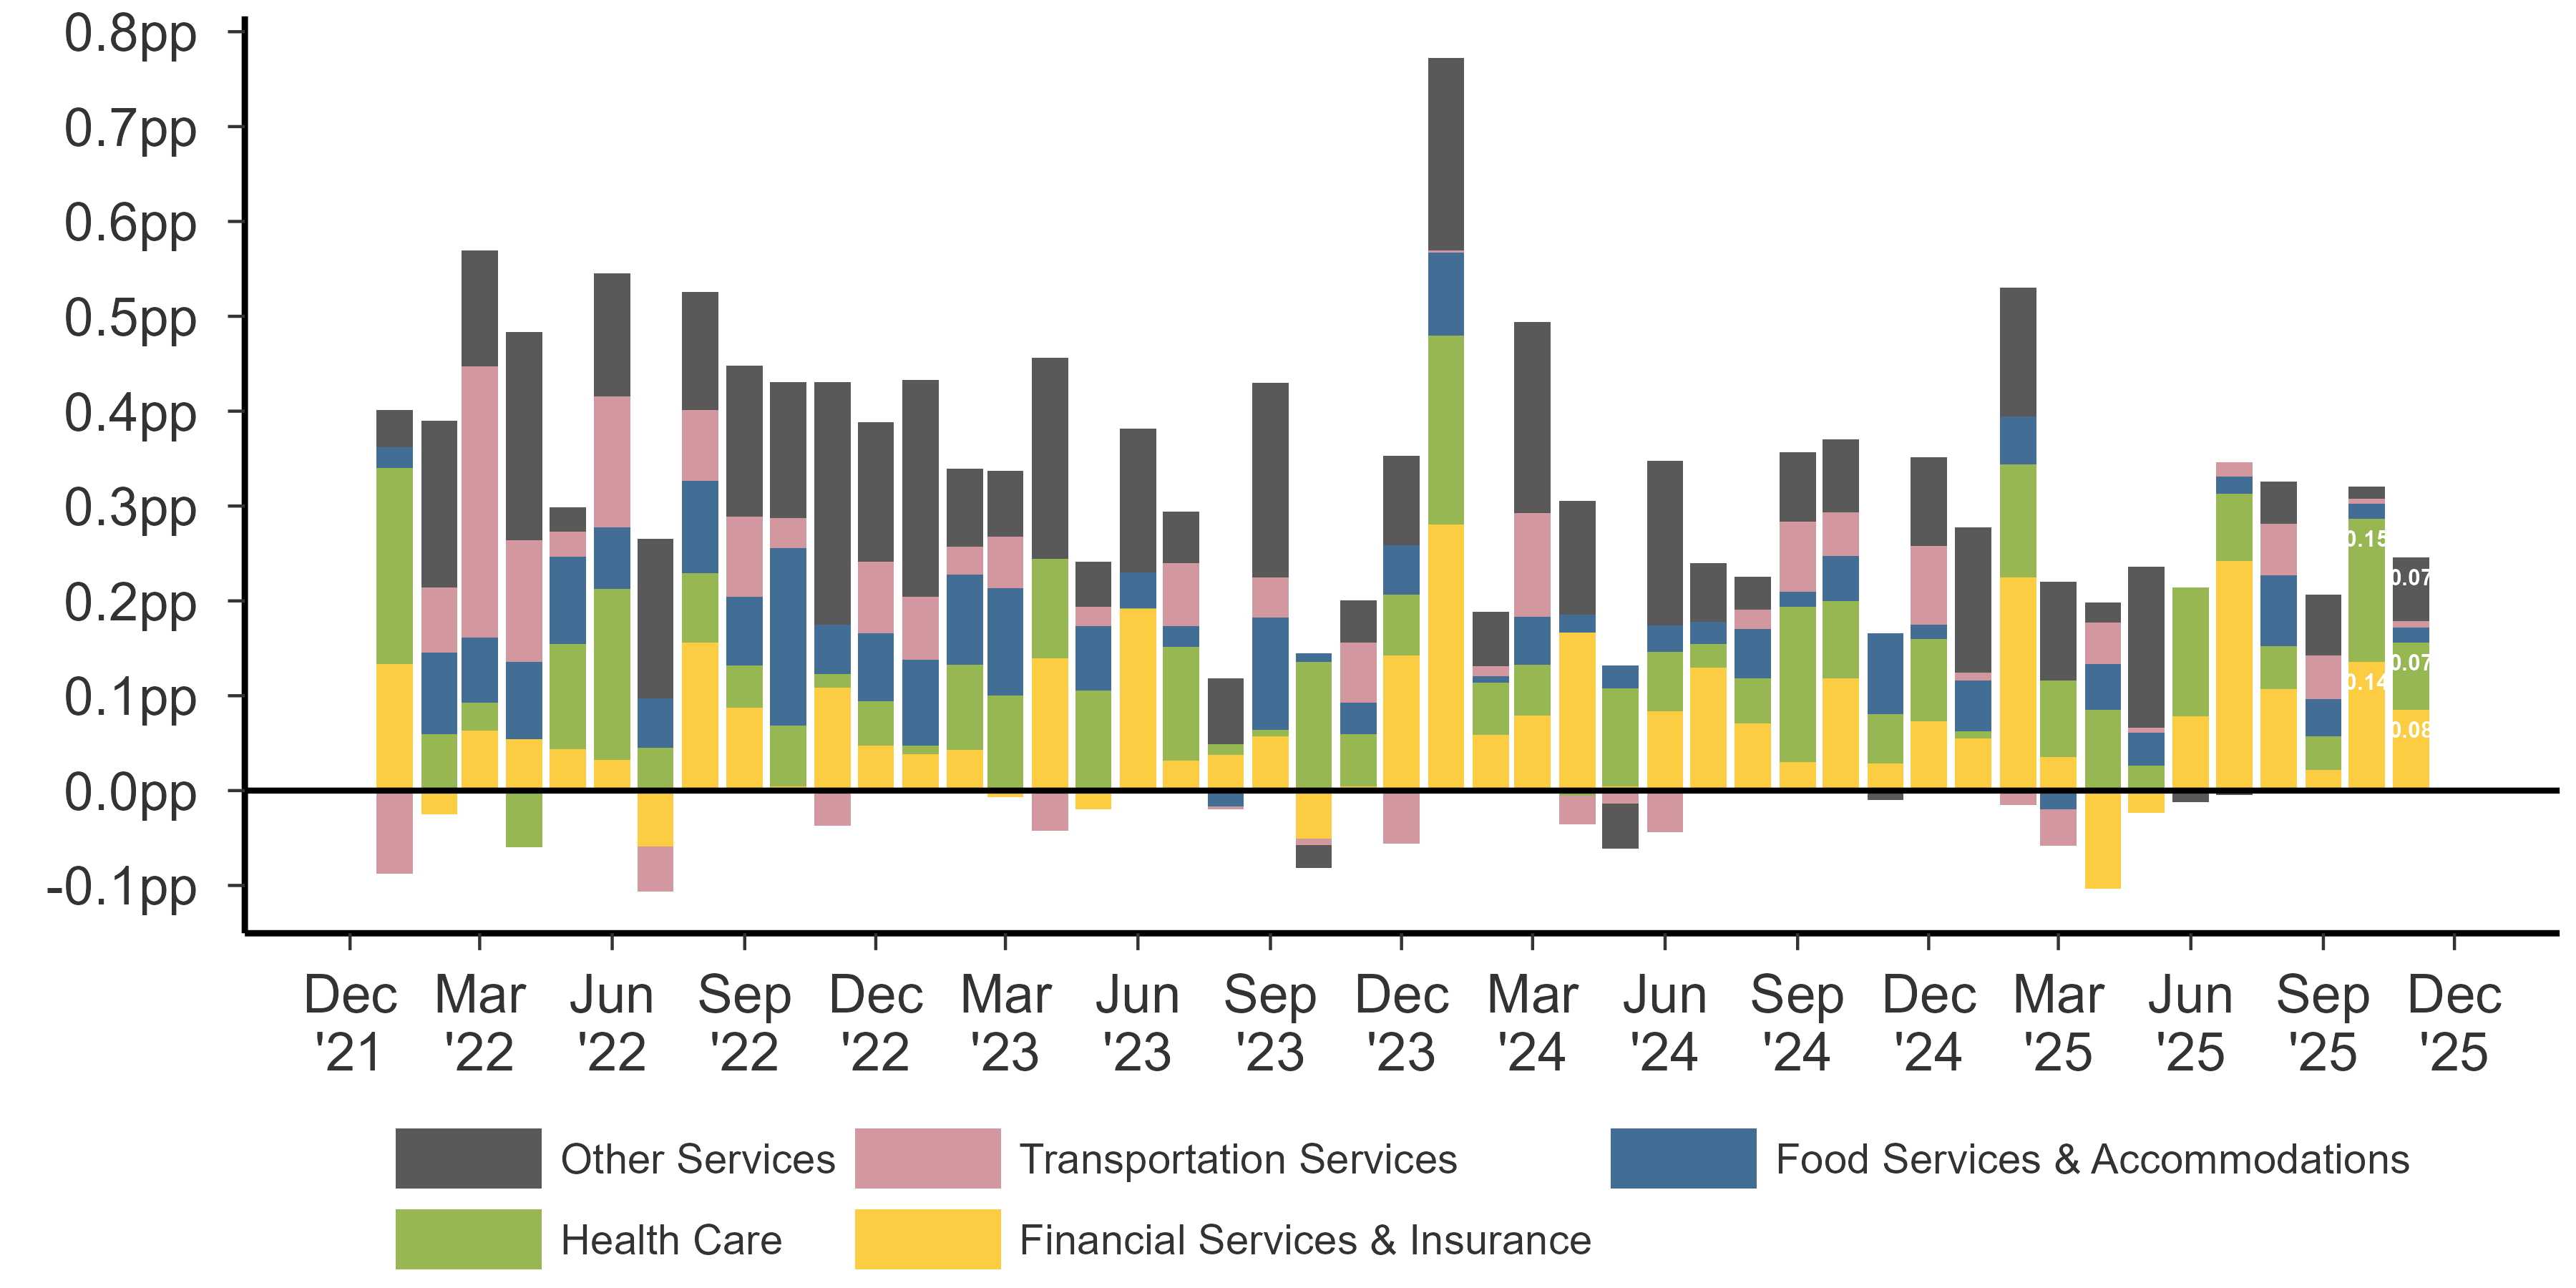

The table this chart was drawn from, first rows:
date, variable, value, lbl, plbl, nlbl
2022-01-01, Other Services, 0.03867, , , 
2022-02-01, Other Services, 0.1764, , , 
2022-03-01, Other Services, 0.1218, , , 
2022-04-01, Other Services, 0.2202, , , 
2022-05-01, Other Services, 0.0256, , , 
2022-06-01, Other Services, 0.1296, , , 
2022-07-01, Other Services, 0.168, , , 
2022-08-01, Other Services, 0.1242, , , 
2022-09-01, Other Services, 0.159, , , 
2022-10-01, Other Services, 0.1429, , , 
2022-11-01, Other Services, 0.2554, , , 
2022-12-01, Other Services, 0.147, , , 
2023-01-01, Other Services, 0.2286, , , 
2023-02-01, Other Services, 0.08164, , , 
2023-03-01, Other Services, 0.07002, , , 
2023-04-01, Other Services, 0.2119, , , 
2023-05-01, Other Services, 0.04794, , , 
2023-06-01, Other Services, 0.1517, , , 
2023-07-01, Other Services, 0.0546, , , 
2023-08-01, Other Services, 0.06969, , , 
2023-09-01, Other Services, 0.2053, , , 
2023-10-01, Other Services, -0.02445, , , 
2023-11-01, Other Services, 0.04414, , , 
2023-12-01, Other Services, 0.09418, , , 
2024-01-01, Other Services, 0.2026, , , 
2024-02-01, Other Services, 0.0579, , , 
2024-03-01, Other Services, 0.2013, , , 
2024-04-01, Other Services, 0.1203, , , 
2024-05-01, Other Services, -0.04686, , , 
2024-06-01, Other Services, 0.1735, , , 
2024-07-01, Other Services, 0.0615, , , 
2024-08-01, Other Services, 0.03487, , , 
2024-09-01, Other Services, 0.07331, , , 
2024-10-01, Other Services, 0.07693, , , 
2024-11-01, Other Services, -0.006496, , , 
2024-12-01, Other Services, 0.09324, , , 
2025-01-01, Other Services, 0.1527, , , 
2025-02-01, Other Services, 0.1353, , , 
2025-03-01, Other Services, 0.1045, , , 
2025-04-01, Other Services, 0.02076, , , 
2025-05-01, Other Services, 0.17, , , 
2025-06-01, Other Services, -0.009782, , , 
2025-07-01, Other Services, -0.004993, , , 
2025-08-01, Other Services, 0.04418, , , 
2025-09-01, Other Services, 0.06414, , , 
2025-10-01, Other Services, 0.01297, , 0.01, 
2025-11-01, Other Services, 0.06722, 0.07, 0.07, 
2022-01-01, Transportation Services, -0.08793, , , 
2022-02-01, Transportation Services, 0.06822, , , 
2022-03-01, Transportation Services, 0.2864, , , 
2022-04-01, Transportation Services, 0.1279, , , 
2022-05-01, Transportation Services, 0.02634, , , 
2022-06-01, Transportation Services, 0.1384, , , 
2022-07-01, Transportation Services, -0.04726, , , 
2022-08-01, Transportation Services, 0.07455, , , 
2022-09-01, Transportation Services, 0.08445, , , 
2022-10-01, Transportation Services, 0.03233, , , 
2022-11-01, Transportation Services, -0.0371, , , 
2022-12-01, Transportation Services, 0.07551, , , 
2023-01-01, Transportation Services, 0.06615, , , 
... 175 more rows
